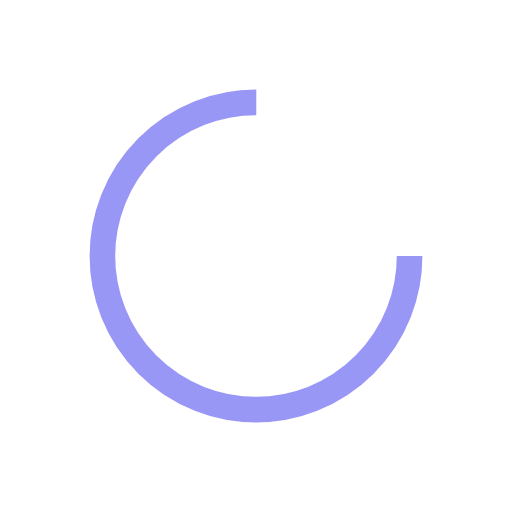
t = 0.00 s
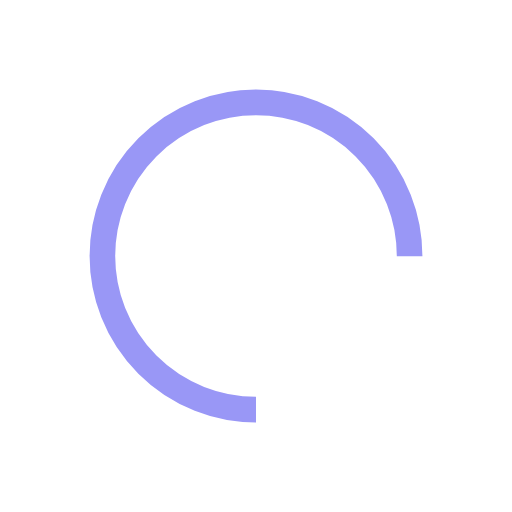
t = 0.25 s
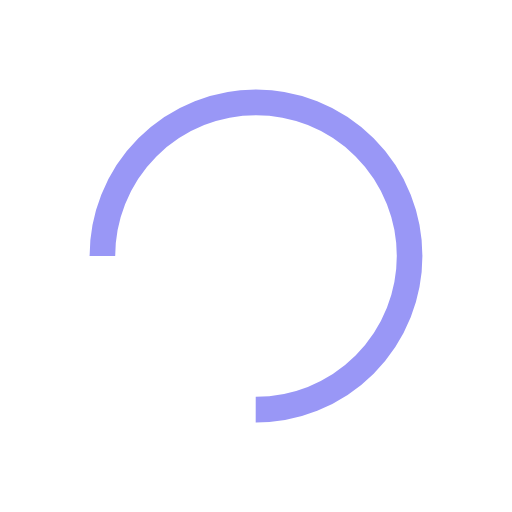
t = 0.50 s
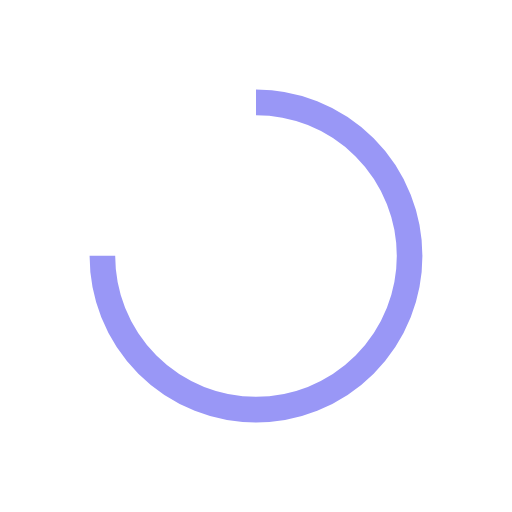
t = 0.75 s

The animated SVG that drew these frames (rendered in a browser with its animation timeline set to each time). Animation: 1 SMIL element (animateTransform=1); one cycle of 1.00 s, repeats indefinitely.

<?xml version="1.0" encoding="utf-8"?>
<svg xmlns="http://www.w3.org/2000/svg" xmlns:xlink="http://www.w3.org/1999/xlink" style="margin: auto;  display: block; shape-rendering: auto;" width="200px" height="200px" viewBox="0 0 100 100" preserveAspectRatio="xMidYMid">
<circle cx="50" cy="50" fill="none" stroke="#9997F6" stroke-width="5" r="30" stroke-dasharray="141.37166941154067 49.12388980384689">
  <animateTransform attributeName="transform" type="rotate" repeatCount="indefinite" dur="1s" values="0 50 50;360 50 50" keyTimes="0;1"></animateTransform>
</circle>
<!-- [ldio] generated by https://loading.io/ --></svg>